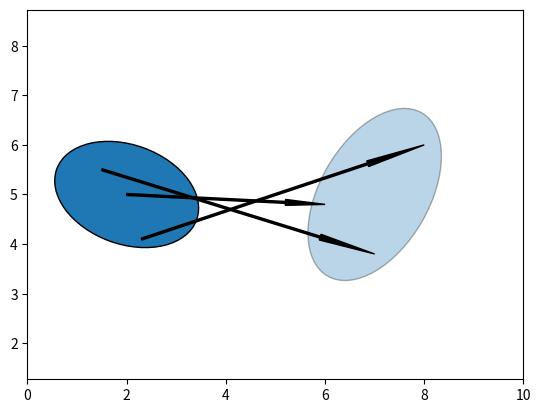

Here is the Python script that generated this plot:
from matplotlib.patches import Ellipse, Arrow
import matplotlib.pyplot as plt
import numpy as np

def arrow(x1, y1, x2, y2, width=0.2):
    return Arrow(x1, y1, x2-x1, y2-y1, lw=1, width=width, ec='k', color='k')

ax = plt.gca()

ax.add_artist(Ellipse(xy=(2, 5), width=2, height=3, angle=70, linewidth=1, ec='k'))
ax.add_artist(Ellipse(xy=(7, 5), width=2.2, alpha=0.3, height=3.8, angle=150, linewidth=1, ec='k'))

ax.add_artist(arrow(2, 5, 6, 4.8))
ax.add_artist(arrow(1.5, 5.5, 7, 3.8))
ax.add_artist(arrow(2.3, 4.1, 8, 6))

ax.axes.get_xaxis().set_visible(True)
ax.axes.get_yaxis().set_visible(True)

plt.axis('equal')
plt.xlim(0, 10)
plt.ylim(0, 10)
plt.show()